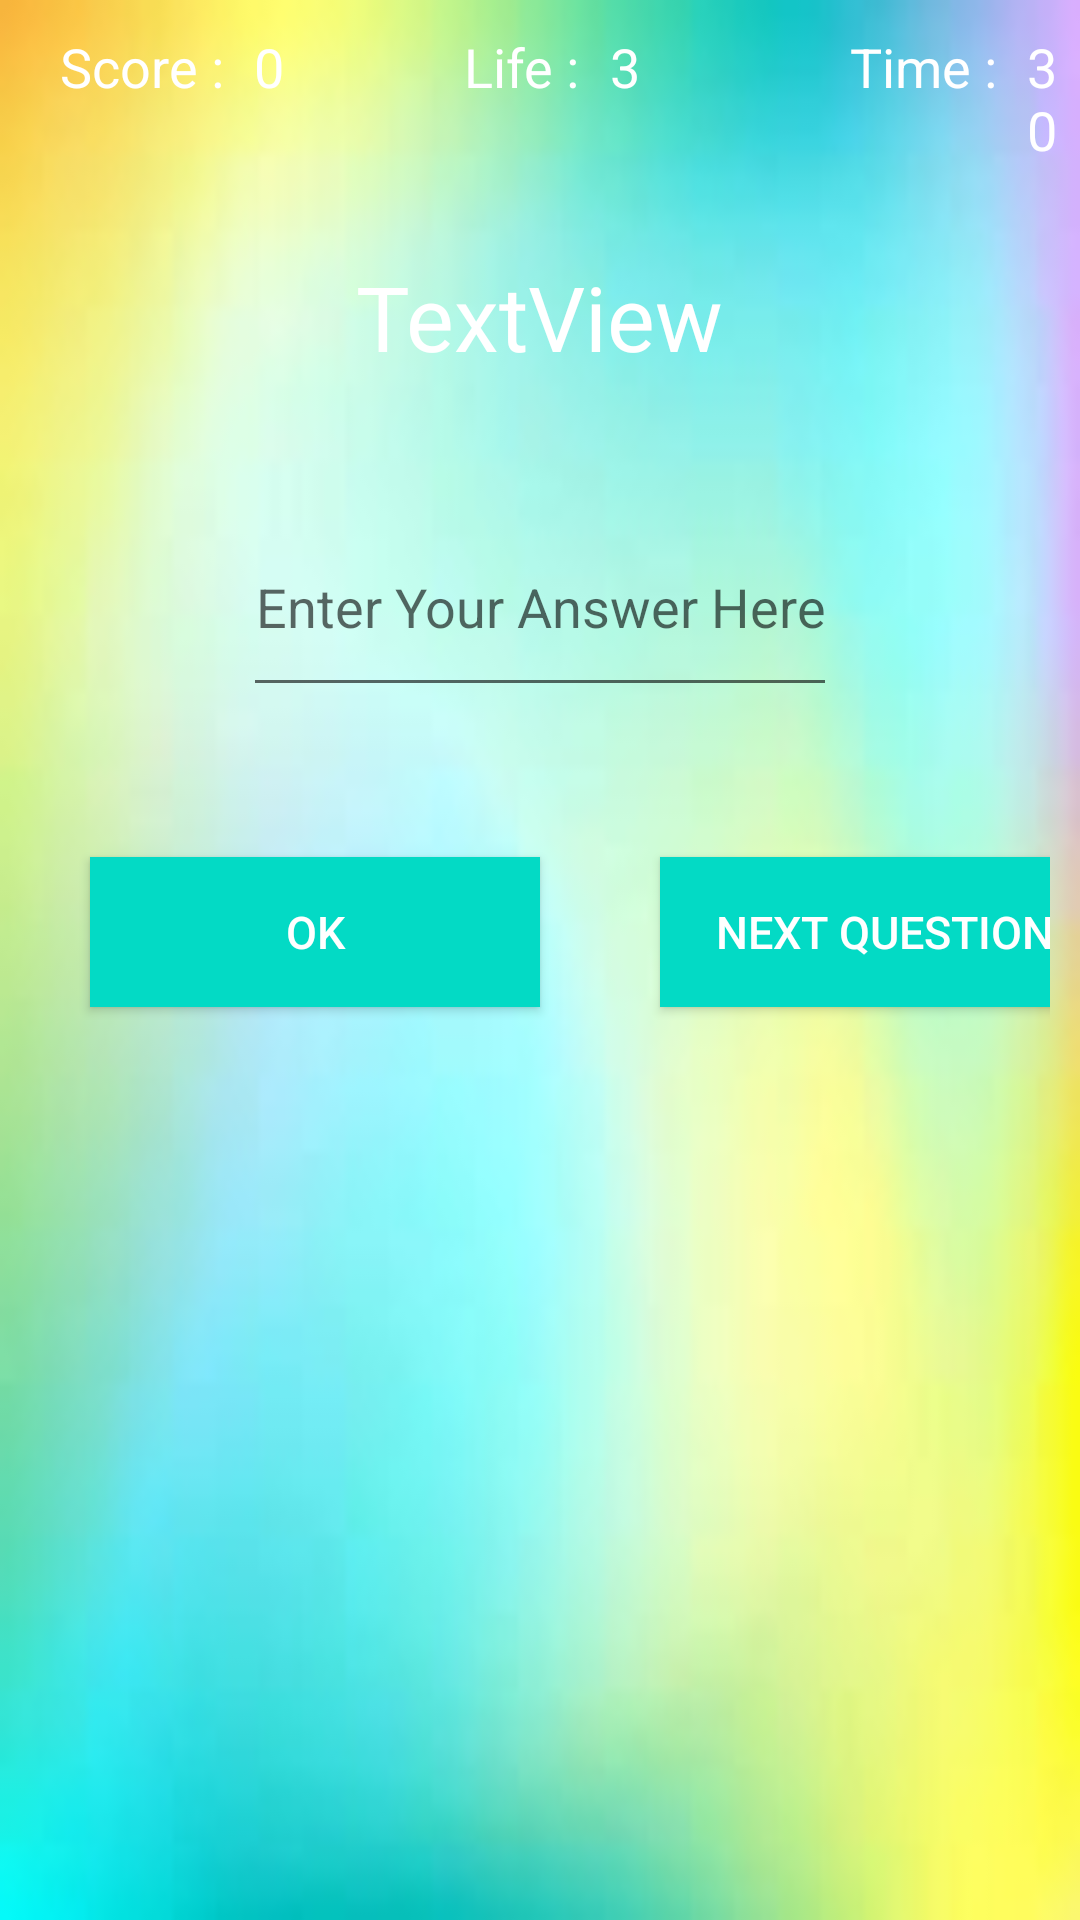

Write the Android layout XML for this screen, with the resource values it uses.
<!-- AndroidManifest.xml: application theme Theme.MathGame -->
<!-- res/layout/activity_game_addition.xml -->
<?xml version="1.0" encoding="utf-8"?>
<LinearLayout xmlns:android="http://schemas.android.com/apk/res/android"
    xmlns:app="http://schemas.android.com/apk/res-auto"
    xmlns:tools="http://schemas.android.com/tools"
    android:layout_width="match_parent"
    android:layout_height="match_parent"
    tools:context=".game_addition"
    android:orientation="vertical"
    android:background="@drawable/img_1"
    >
    <LinearLayout
        android:layout_width="match_parent"
        android:layout_height="wrap_content"
        android:orientation="horizontal"
        >
        <TextView
            android:id="@+id/score"
            android:layout_width="wrap_content"
            android:layout_height="wrap_content"
            android:text="Score :"
            android:textColor="@color/white"
            android:textSize="18dp"
            android:layout_marginLeft="20dp"
            android:layout_marginTop="10dp"
            >

        </TextView>

        <TextView
            android:id="@+id/score_l"
            android:layout_width="wrap_content"
            android:layout_height="wrap_content"
            android:text="0"
            android:textColor="@color/white"
            android:textSize="18dp"
            android:layout_marginLeft="10dp"
            android:layout_marginTop="10dp"
            >

        </TextView>

        <TextView
            android:id="@+id/life"
            android:layout_width="wrap_content"
            android:layout_height="wrap_content"
            android:text="Life :"
            android:textColor="@color/white"
            android:textSize="18dp"
            android:layout_marginTop="10dp"
            android:layout_marginLeft="60dp"
            >

        </TextView>
        <TextView
            android:id="@+id/life_l"
            android:layout_width="wrap_content"
            android:layout_height="wrap_content"
            android:text="3"
            android:textColor="@color/white"
            android:textSize="18dp"
            android:layout_marginTop="10dp"
            android:layout_marginLeft="10dp">

        </TextView>
       <TextView
           android:id="@+id/t"
             android:layout_width="wrap_content"
             android:layout_height="wrap_content"
             android:text="Time :"
             android:textSize="18dp"
           android:textColor="@color/white"
           android:layout_marginLeft="70dp"
           android:layout_marginTop="10dp"
           >

       </TextView>
        <TextView
            android:id="@+id/t_l"
            android:layout_width="wrap_content"
            android:layout_height="wrap_content"
            android:text="30"
            android:textSize="18dp"
            android:textColor="@color/white"
            android:layout_marginLeft="10dp"
            android:layout_marginTop="10dp"
            >

        </TextView>


    </LinearLayout>
    <TextView
        android:id="@+id/tv"
        android:layout_width="wrap_content"
        android:layout_height="wrap_content"
       android:layout_margin="20dp"
        android:layout_gravity="center"
        android:text="TextView"
        android:textColor="@color/white"
        android:textSize="30dp"
        android:textAlignment="center"
        android:paddingTop="10dp"

        />
    <EditText
        android:id="@+id/et"
        android:layout_width="wrap_content"
        android:layout_height="70dp"
        android:layout_margin="20dp"
        android:layout_gravity="center"
        android:hint="Enter Your Answer Here"
        android:textAlignment="center"
        />
    <LinearLayout
        android:layout_width="wrap_content"
        android:layout_height="wrap_content"
        android:orientation="horizontal"
        android:layout_margin="10dp"
        >
        <Button
            android:id="@+id/btn1"
            android:layout_width="150dp"
            android:layout_height="50dp"
            android:layout_margin="20dp"
            android:text="OK"
            android:textSize="15dp"
            android:textColor="@color/white"
            android:background="#03DAC5"
            >

        </Button>
        <Button
            android:id="@+id/btn2"
            android:layout_width="150dp"
            android:layout_height="50dp"
            android:layout_margin="20dp"
            android:text="Next Question"
            android:textSize="15dp"
            android:textColor="@color/white"
            android:background="#03DAC5"
            >
        </Button>

    </LinearLayout>

</LinearLayout>
<!-- resources referenced by this layout -->
<resources>
  <!-- drawable img_1: png bitmap (drawable, 72336 bytes) -->
  <style name="Theme.MathGame" parent="Theme.AppCompat.Light.DarkActionBar">
          
          <item name="colorPrimary">#03DAC5</item>
          <item name="colorPrimaryVariant">#03DAC5</item>
          <item name="colorOnPrimary">@color/white</item>
  
  
          
          <item name="colorSecondary">@color/teal_200</item>
          <item name="colorSecondaryVariant">@color/teal_700</item>
          <item name="colorOnSecondary">@color/black</item>
          
          <item name="android:statusBarColor" tools:targetApi="l">?attr/colorPrimaryVariant</item>
          
      </style>
  <!-- not gathered from this repository: default colours our renderer supplied (Android Studio template values) -->
  <color name="teal_200">#FF03DAC5</color>
  <color name="teal_700">#FF018786</color>
  <color name="black">#FF000000</color>
  <color name="white">#FFFFFFFF</color>
</resources>
